Run: headless pygame with SDL's dummy video driver; simulated clock (each Clock.tick advances the game by its frame time, no real sleeping); random seed 0; keys injected as events and as key.get_pressed() state; mouse plan: one left click at the window centre at the start of phase 2, then a move to the lower-right quarter at the start of phase 3.
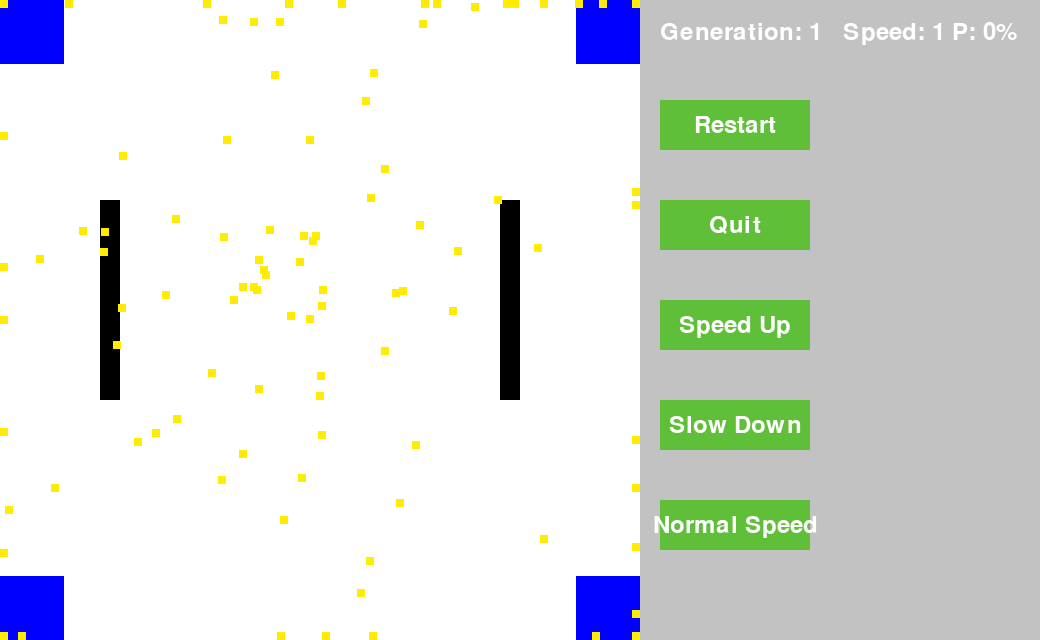
Frame 1 of 4 · flips 1–60 · no input
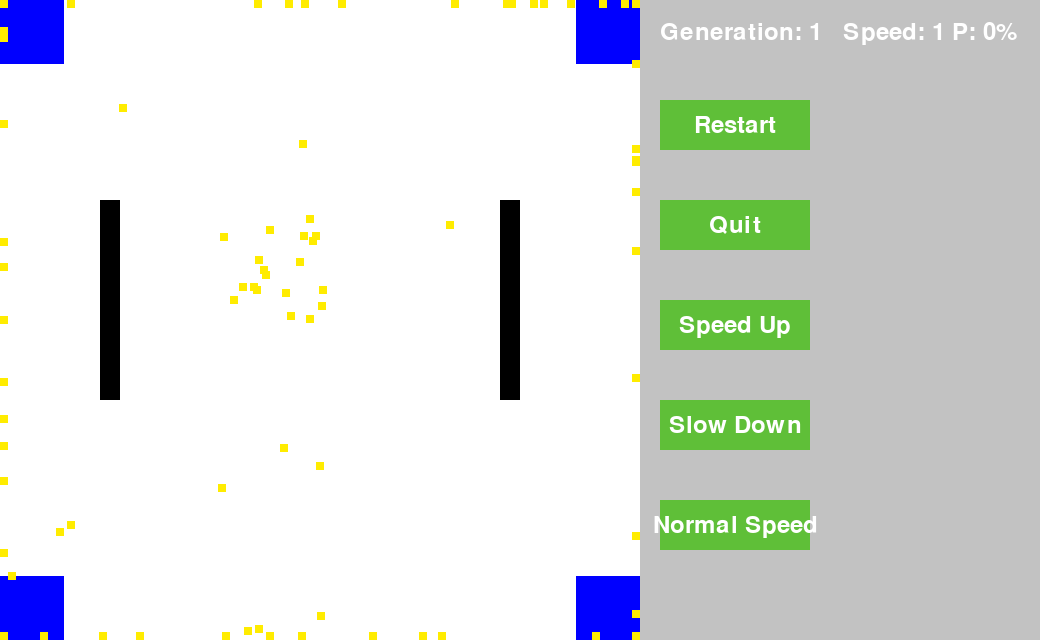
Frame 2 of 4 · flips 61–180 · clicked the window centre · tapped SPACE, RETURN · held RIGHT (→), D
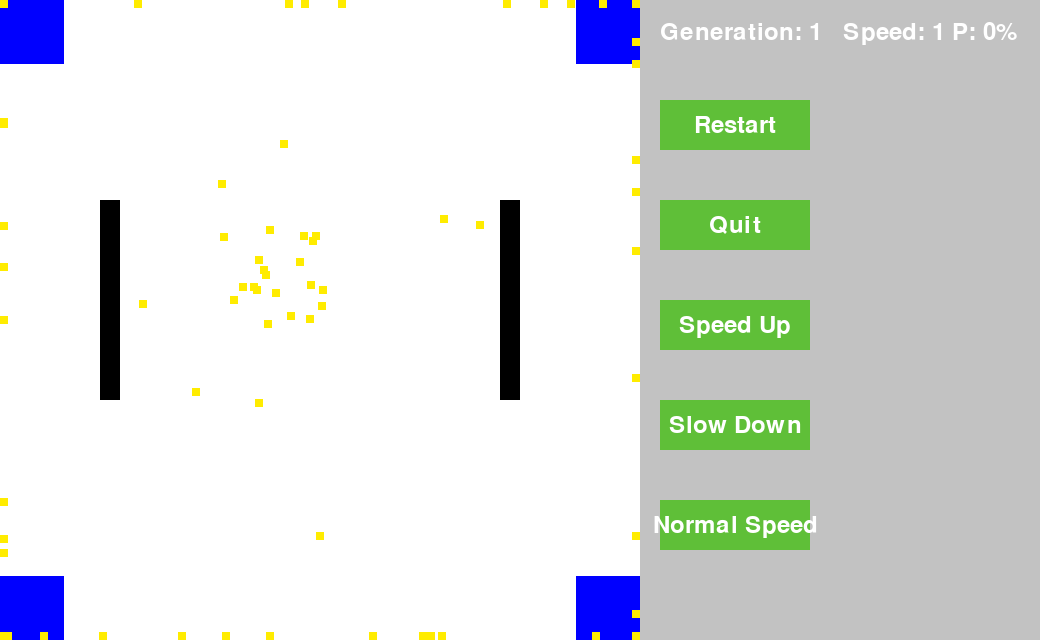
Frame 3 of 4 · flips 181–300 · moved the mouse to the lower-right quarter · held DOWN (↓), S
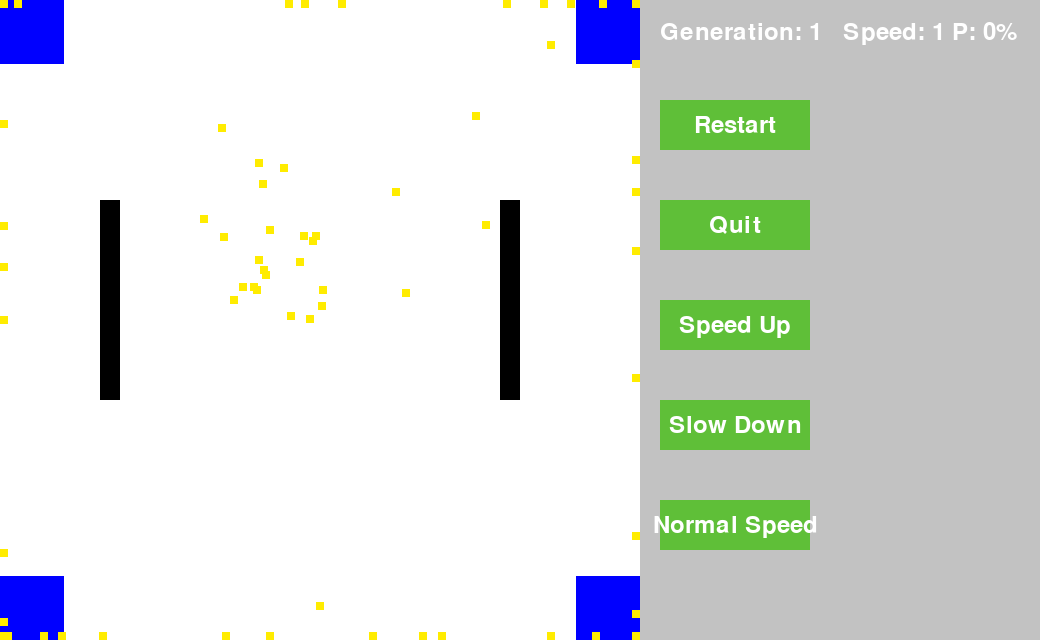
Frame 4 of 4 · flips 301–420 · held LEFT (←), A, UP (↑), W

The pygame program that drew these frames:

import pygame
import random

# Constants,
steps =0
FAUNA_WIDTH, FAUNA_HEIGHT = 640, 640
BUTTON_AREA_WIDTH = 400
FPS = 60
YELLOW = (255, 236, 0)
BLACK = (0, 0, 0)
WHITE = (255, 255, 255)
RED = (255, 0, 0)
GREEN = (109, 206, 70)
LGREEN = (95, 191, 56)
GREY = (194, 194, 194)
BLUE = (0, 0, 255)
LIFE_TIME = 10
Population = 100
time_scale = 1
generation_count = 1
percentage_count=0
middle_zone = pygame.Rect(FAUNA_WIDTH // 2 - 50, FAUNA_HEIGHT // 2 - 50, 100, 100)
top_left=pygame.Rect(0, 0, 0.1 * FAUNA_WIDTH, 0.1 * FAUNA_HEIGHT)
top_right=pygame.Rect(0.9 * FAUNA_WIDTH, 0, 0.1 * FAUNA_WIDTH, 0.1 * FAUNA_HEIGHT)
bottom_left= pygame.Rect(0, 0.9 * FAUNA_HEIGHT, 0.1 * FAUNA_WIDTH, 0.1 * FAUNA_HEIGHT)
bottom_right = pygame.Rect(0.9 * FAUNA_WIDTH, 0.9 * FAUNA_HEIGHT, 0.1 * FAUNA_WIDTH, 0.1 * FAUNA_HEIGHT)
# Add wall rectangles
wall1 = pygame.Rect(100, 200, 20, 200)

wall3 = pygame.Rect(500, 200, 20, 200)

min_time_scale = 0.1
r = [0, 1]
l = [0, -1]
u = [1, 0]
d = [-1, 0]
ur = [1, -1]
ul = [-1, -1]
dr = [1, 1]
dl = [-1, 1]
directions = [r,l,u,d,ur,ul,dr,dl]


class Individual(pygame.sprite.Sprite):
    def __init__(self, genes=None):
        super().__init__()
        self.image = pygame.Surface((8,8))
        self.image.fill(YELLOW)
        # Update the initialization of rect for a spawn area in the middle
        self.rect = self.image.get_rect()
        self.rect.x = random.randint(FAUNA_WIDTH // 3, 3 * FAUNA_WIDTH // 6)
        self.rect.y = random.randint(FAUNA_HEIGHT // 3, 3 * FAUNA_HEIGHT // 6)
        self.loop_direction = False
        self.loop_counter = 0
        self.loop_duration = 10  # You can adjust this value based on your desired loop duration

        # Initialize genes
        # Inside the __init__ method of the Individual class
        if genes is None:
            direction1 = directions[random.randint(0, len(directions) - 1)]
            direction2 = directions[random.randint(0, len(directions) - 1)]

            dominance1 = random.uniform(0, 1)
            dominance2 = 1 - dominance1
            size = random.randint(0, 2)
            speed = random.randint(0, 5)
            self.genes = [direction1, direction2, dominance1, dominance2, size, speed]

            # Ensure that self.direction is consistently a list containing a tuple
            self.direction = [(direction1[0], direction1[1])]
        else:
            self.genes = genes
            self.direction = [(self.genes[0], self.genes[1])]

        # Extract biases from genes

        self.dominance = self.genes[2:4]  # Ensure that self.dominance has two elements
        self.size = self.genes[4]
        self.speed = self.genes[5]
        self.direction1 = self.genes[1]
        self.direction2= self.genes[0]
        self.fitness = 0.0
        # Flag to prevent automatic crossover at the start
        self.initialized = False
    # Inside the Individual class

    # Remove one of the duplicate update methods
    def update(self):
        movement_x, movement_y = self.move()
        self.rect.x += int(movement_x * time_scale)
        self.rect.y += int(movement_y * time_scale)
        self.fitness = fitness(self)

        # Collision barrier for the fauna area
        self.rect.left = max(self.rect.left, 0)
        self.rect.right = min(self.rect.right, FAUNA_WIDTH)
        self.rect.top = max(self.rect.top, 0)
        self.rect.bottom = min(self.rect.bottom, FAUNA_HEIGHT)

        # Check for collisions with walls
        if wall1.colliderect(self.rect)  or wall3.colliderect(self.rect):
            self.handle_collision()
        if not self.initialized:
            self.initialized = True
            return  # Skip the update for the first frame to avoid automatic crossover

        if self.speed == 0:
            if self.loop_direction:
                self.loop_counter += 1
                if self.loop_counter >= self.loop_duration:
                    self.loop_direction = False
                    self.loop_counter = 0
            else:
                self.loop_direction = True
                self.direction1, self.direction2 = self.direction2, self.direction1  # Switch directions

        self.check_collision_zones()

    def check_collision_zones(self):
        if top_left.colliderect(self.rect) or top_right.colliderect(self.rect) \
                or bottom_left.colliderect(self.rect) or bottom_right.colliderect(self.rect):
            self.fitness = 1.0
        else:
            self.fitness = 0.0  # Make sure to set it to 0 if not in the desired zones

        if self.rect.left <= 0 or self.rect.right >= FAUNA_WIDTH or self.rect.top <= 0 or self.rect.bottom >= FAUNA_HEIGHT:
            self.handle_collision()

    def handle_collision(self):
        # Switch between direction1 and direction2 when a collision occurs or when the individual hits a wall
        self.direction1, self.direction2 = self.direction2, self.direction1

        # Initially, set the direction1 as active
        active_direction = self.direction1

        # Update the direction based on collisions
        for collided in collision_list:
            if collided != self:
                # Switch to the other direction when a collision occurs
                active_direction = self.direction2 if active_direction == self.direction1 else self.direction1

        # Ensure that self.direction is consistently a list containing a tuple
        self.direction = [(active_direction[0], active_direction[1])]

    # Inside the Individual class

    # Inside the Individual class
    def move(self):
        # Update direction based on dominance
        if self.dominance[1] > self.dominance[0]:
            preferred_x, preferred_y = self.direction1[0], self.direction1[1]
            secondary_x, secondary_y = self.direction2[0], self.direction2[1]
            primary_speed = self.speed
        else:
            preferred_x, preferred_y = self.direction2[0], self.direction2[1]
            secondary_x, secondary_y = self.direction1[0], self.direction1[1]
            primary_speed = self.speed

        # Handle speed 0 and looping
        if self.speed == 0:
            if self.loop_direction:
                preferred_x, preferred_y, secondary_x, secondary_y = secondary_x, secondary_y, preferred_x, preferred_y
                self.loop_counter += 1
                if self.loop_counter >= self.loop_duration:
                    self.loop_direction = False
                    self.loop_counter = 0
            else:
                preferred_x, preferred_y = secondary_x, secondary_y

        # Apply preferred direction to movement
        movement_x = preferred_x * primary_speed
        movement_y = preferred_y * primary_speed

        return movement_x, movement_y

    def crossover(self, partner):
        if partner is None:
            return self
        print("Parent 1 genes:", self.genes,"Parent 1 fitness:",self.fitness)
        print("Parent 2 genes:", partner.genes,"Parent 2 fitness:",self.fitness)
        crossover_point = random.randint(1, len(self.genes) - 2)
        # Crossover for gene0 and gene1 (directions)
        child_genes = self.genes[:crossover_point] + partner.genes[crossover_point:]
        # Crossover for gene2 and gene3 (dominance values)
        crossover_bias_point = random.randint(1, len(self.genes) - 1)
        child_genes[2:4] = (
                self.genes[2:4][:crossover_bias_point] + partner.genes[2:4][crossover_bias_point:]
        )
        # Crossover for gene4 and gene5 (size and speed values)
        crossover_bias_point = random.randint(1, len(self.genes) - 1)
        child_genes[4] = random.choice([self.genes[4], partner.genes[4]])
        child_genes[5] = random.choice([self.genes[5], partner.genes[5]])

        # Mutation code remains the same...
        print("Child genes after mutation:", child_genes)
        return Individual(child_genes)

    def mutate(self, mutation_range=0.2):
        mutation_rate = 0.05
        for i in range(len(self.genes)):
            if isinstance(self.genes[i], (int, float)):  # Check if the gene is an int or float
                if random.random() < mutation_rate:
                    self.genes[i] += random.uniform(-mutation_range, mutation_range)
                    # Ensure that the mutated value stays within bounds
                    if i==0:
                        self.genes[i]=random.selection(directions)
                    elif i==1:
                        self.genes[i]=random.selection(directions)
                    elif i == 4:  # Handling size gene
                        self.genes[i] = max(0, min(2, self.genes[i]))
                    elif i == 5:  # Handling speed gene
                        self.genes[i] = max(0, min(20, self.genes[i]))

        # Update move biases after mutation
        self.genes[4:6] = [max(0, min(1, val)) for val in self.genes[4:6]]


def draw_square(top_left, size, surface, color):
    pygame.draw.rect(surface, color, pygame.Rect(top_left, (size, size)))


class Button:
    def __init__(self, x, y, width, height, text, color, hover_color, action=None):
        self.rect = pygame.Rect(x, y, width, height)
        self.color = color
        self.hover_color = hover_color
        self.text = text
        self.action = action
        self.font = pygame.font.Font(None, 36)

    def draw(self, surface):
        pygame.draw.rect(surface, self.color, self.rect)
        text = self.font.render(self.text, True, WHITE)
        text_rect = text.get_rect(center=self.rect.center)
        surface.blit(text, text_rect)

    def check_hover(self, mouse_pos):
        return self.rect.collidepoint(mouse_pos)



def update_generation(steps):
    global generation_text, generation_count, percentage_count, Population
    perc = (percentage_count * 100) // (Population * (generation_count + 1))

    generation_text = f"Generation: {generation_count}   " \
                      f"Speed: {int(time_scale)}" \
                      f" P: {int(perc)}%"

    generation_count =+ 1  # Move this line here to increment after updating generation_text








class SpeedUpButton(Button):
    def __init__(self, x, y, width, height, text, color, hover_color, action=None):
        super().__init__(x, y, width, height, text, color, hover_color, action)

    def increase_speed(self):
        # This function increases the simulation speed when the button is clicked
        global time_scale
        time_scale = time_scale + 0.1  # Increase the time scale factor within the limit of 1.0


class SlowDownButton(Button):
    def __init__(self, x, y, width, height, text, color, hover_color, action=None):
        super().__init__(x, y, width, height, text, color, hover_color, action)

    def decrease_speed(self):
        # This function decreases the simulation speed when the button is clicked
        global time_scale
        if time_scale > 0.1:
            time_scale = max(min_time_scale,time_scale - 0.1)  # Decrease the time scale factor but not below the minimum


class NormalSpeedButton(Button):
    def __init__(self, x, y, width, height, text, color, hover_color, action=None):
        super().__init__(x, y, width, height, text, color, hover_color, action)

    def reset_speed(self):
        global time_scale
        time_scale = 1


pygame.init()
screen = pygame.display.set_mode((FAUNA_WIDTH + BUTTON_AREA_WIDTH, FAUNA_HEIGHT))
pygame.display.set_caption("Evolution Simulation")
clock = pygame.time.Clock()

fauna_area = pygame.Rect(0, 0, FAUNA_WIDTH, FAUNA_HEIGHT)

fauna_sprites = pygame.sprite.Group()

for _ in range(Population):  # Creating 20 individuals in the fauna area
    ind = Individual()
    fauna_sprites.add(ind)

button1 = Button(FAUNA_WIDTH + 20, 100, 150, 50, "Restart", GREEN, GREEN)
button2 = Button(FAUNA_WIDTH + 20, 200, 150, 50, "Quit", GREEN, GREEN)
slow_down_button = SlowDownButton(FAUNA_WIDTH + 20, 400, 150, 50, "Slow Down", GREEN, GREEN)
normal_speed_button = NormalSpeedButton(FAUNA_WIDTH + 20, 500, 150, 50, "Normal Speed", GREEN, GREEN)
speed_up_button = SpeedUpButton(FAUNA_WIDTH + 20, 300, 150, 50, "Speed Up", GREEN, GREEN)
update_generation(steps)  # Ensure this line is present


def restart_simulation():
    global steps, generation_count, time_scale

    generation_text = update_generation(steps)

# Fitness Fonksiyonu
def fitness(ind):
    x, y = ind.rect.x, ind.rect.y
    if top_left.collidepoint(x, y) or top_right.collidepoint(x, y) or bottom_left.collidepoint(x, y) or bottom_right.collidepoint(x, y):
        return 1.0  # Yeşil bölgede ise 0.5 puan
    else:
        return 0.0  # Diğer durumlarda 0 puan
def update_fitness_and_remove_dead(steps):
    total_fitness = 0.0
    dead_individuals = []

    for ind in fauna_sprites:
        if steps > 0:  # Add this check to skip updating fitness in the first generation
            ind.update()

        collision_list = pygame.sprite.spritecollide(ind, fauna_sprites, False)

        ind_fitness = fitness(ind)
        total_fitness += ind_fitness

        if steps >= LIFE_TIME * FPS:
            dead_individuals.append(ind)

    for dead_ind in dead_individuals:
        fauna_sprites.remove(dead_ind)

    if steps % (LIFE_TIME * FPS // time_scale) == 0 and steps > 0:
        global percentage_count
        generation_text = update_generation(steps)

        print("works")
        new_generation = pygame.sprite.Group()
        for _ in range(Population):
            parents = tournament_selection(fauna_sprites, tournament_size=3)
            if parents is not None:
                parent1, parent2 = parents
                child = parent1.crossover(parent2)
                child.mutate()
                new_generation.add(child)

        fauna_sprites.empty()
        fauna_sprites.add(*new_generation.sprites())

        accuracy = total_fitness / Population

        for ind in fauna_sprites:
            if ind.fitness > 0:
                percentage_count += 1

        print(f"Generation {generation_count}: Accuracy = {accuracy * 100:.2f}%")

    return total_fitness


def tournament_selection(population, tournament_size):
    selected_parents = []

    if len(population) < tournament_size:
        return None  # Handle the case where the population is smaller than the tournament size

    # Select the top 50% of the population based on fitness
    sorted_population = sorted(population.sprites(), key=lambda ind: fitness(ind), reverse=True)
    top_half = sorted_population[:len(sorted_population)//2]

    # Select two parents for crossover from the top 50%
    for _ in range(2):
        participants = random.sample(top_half, k=tournament_size)
        selected_parent = max(participants, key=lambda ind: fitness(ind))
        selected_parents.append(selected_parent)

    return selected_parents






# Add this block of code to initialize and update generation_count before entering the main loop
update_generation(steps)
generation_count += 1

running = True
steps = 0
while running:
    for event in pygame.event.get():
        if event.type == pygame.QUIT:
            running = False

    mouse_pos = pygame.mouse.get_pos()
    if slow_down_button.check_hover(mouse_pos):
        slow_down_button.color = slow_down_button.hover_color
        if event.type == pygame.MOUSEBUTTONDOWN:
            slow_down_button.decrease_speed()
    else:
        slow_down_button.color = LGREEN

    if speed_up_button.check_hover(mouse_pos):
        speed_up_button.color = speed_up_button.hover_color
        if event.type == pygame.MOUSEBUTTONDOWN:
            speed_up_button.increase_speed()
    else:
        speed_up_button.color = LGREEN

    if normal_speed_button.check_hover(mouse_pos):
        normal_speed_button.color = normal_speed_button.hover_color
        if event.type == pygame.MOUSEBUTTONDOWN:
            normal_speed_button.reset_speed()
    else:
        normal_speed_button.color = LGREEN

    if button1.check_hover(mouse_pos):
        button1.color = button1.hover_color
        if event.type == pygame.MOUSEBUTTONDOWN:
            # Restart simulation
            steps = 0
            generation_text = update_generation(steps)
            for sprite in fauna_sprites:
                sprite.rect.x = random.randint(0, FAUNA_WIDTH)
                sprite.rect.y = random.randint(0, FAUNA_HEIGHT)
    else:
        button1.color = LGREEN

    if button2.check_hover(mouse_pos):
        button2.color = button2.hover_color
        if event.type == pygame.MOUSEBUTTONDOWN:
            running = False  # Quit the application
    else:
        button2.color = LGREEN

    for ind in fauna_sprites:
        ind.update()

        collision_list = pygame.sprite.spritecollide(ind, fauna_sprites, False)
        for collided in collision_list:
            if collided != ind:
                ind.direction = (random.choice([-1, 0, 1]), random.choice([-1, 0, 1]))

    screen.fill(WHITE)
    pygame.draw.rect(screen, BLUE, top_right)
    pygame.draw.rect(screen, BLUE,top_left)
    pygame.draw.rect(screen, BLUE,bottom_left)
    pygame.draw.rect(screen, BLUE,bottom_right)
    pygame.draw.rect(screen, BLACK, wall1)
    pygame.draw.rect(screen, BLACK, wall3)

    fauna_sprites.draw(screen)

    # Draw buttons and text in the dedicated area
    pygame.draw.rect(screen, GREY, pygame.Rect(FAUNA_WIDTH, 0, BUTTON_AREA_WIDTH, FAUNA_HEIGHT))


    button1.draw(screen)
    button2.draw(screen)
    speed_up_button.draw(screen)
    slow_down_button.draw(screen)
    normal_speed_button.draw(screen)

    font = pygame.font.Font(None, 36)
    text = font.render(generation_text, True, WHITE)
    screen.blit(text, (FAUNA_WIDTH + 20, 20))

    pygame.display.flip()
    clock.tick(FPS)
    total_fitness = update_fitness_and_remove_dead(steps)
    steps += 1
    print(steps)

    if steps % (LIFE_TIME * FPS  // time_scale) == 0:
        print ("works")
        new_generation = pygame.sprite.Group()
        for _ in range(Population):
            parents = tournament_selection(fauna_sprites, tournament_size=3)
            if parents is not None:
                parent1, parent2 = parents
                child = parent1.crossover(parent2)
                child.mutate()
                new_generation.add(child)

        generation_count += 1
        fauna_sprites.empty()  # Clear the old generation
        fauna_sprites.add(new_generation.sprites())  # Add the new generation to the existing sprite group

        steps = 0


pygame.quit()
